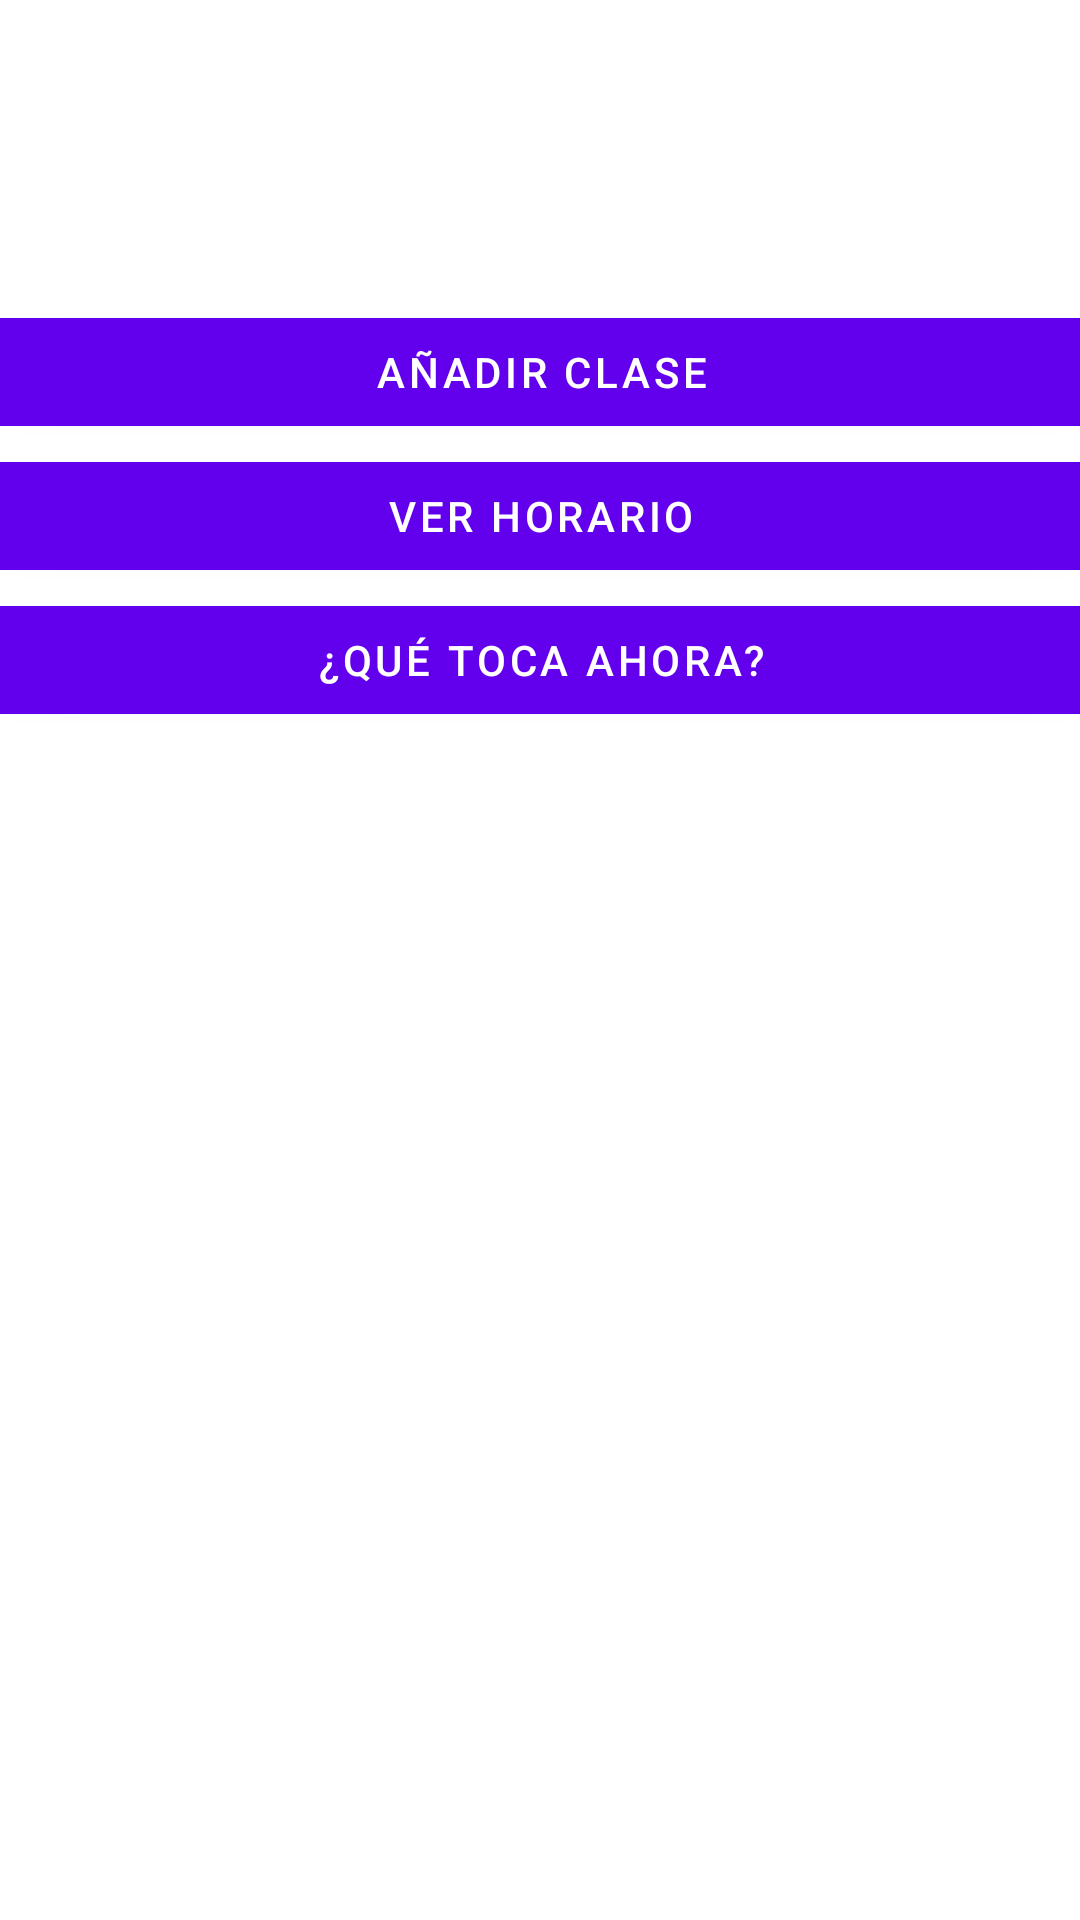

Write the Android layout XML for this screen, with the resource values it uses.
<!-- AndroidManifest.xml: activity theme Theme.AndroidHorario.NoActionBar -->
<!-- res/layout/activity_main.xml -->
<?xml version="1.0" encoding="utf-8"?>
<androidx.constraintlayout.widget.ConstraintLayout
        xmlns:android="http://schemas.android.com/apk/res/android"
        xmlns:app="http://schemas.android.com/apk/res-auto"
        xmlns:tools="http://schemas.android.com/tools"
        android:layout_width="match_parent"
        android:layout_height="match_parent"
        tools:context=".MainActivity">

    <LinearLayout
            android:layout_width="368dp"
            android:layout_height="495dp"
            android:layout_marginStart="8dp"
            android:layout_marginEnd="8dp"
            android:orientation="vertical"
            android:paddingTop="100dp"
            app:layout_constraintEnd_toEndOf="parent"
            app:layout_constraintStart_toStartOf="parent"
            tools:layout_editor_absoluteY="8dp">

        <Button
                android:id="@+id/btAnadirClase"
                android:layout_width="match_parent"
                android:layout_height="wrap_content"
                android:text="@string/lb_anadir_clase" />

        <Button
                android:id="@+id/btVerHorario"
                android:layout_width="match_parent"
                android:layout_height="wrap_content"
                android:text="@string/lb_ver_horario" />

        <Button
                android:id="@+id/btQueTocaAhora"
                android:layout_width="match_parent"
                android:layout_height="wrap_content"
                android:text="@string/lb_que_toca_ahora" />
    </LinearLayout>
</androidx.constraintlayout.widget.ConstraintLayout>
<!-- resources referenced by this layout -->
<resources>
  <string name="lb_anadir_clase">Añadir Clase</string>
  <string name="lb_que_toca_ahora">¿Qué toca ahora?</string>
  <string name="lb_ver_horario">Ver Horario</string>
  <style name="Theme.AndroidHorario.NoActionBar">
          <item name="windowActionBar">false</item>
          <item name="windowNoTitle">true</item>
      </style>
</resources>
